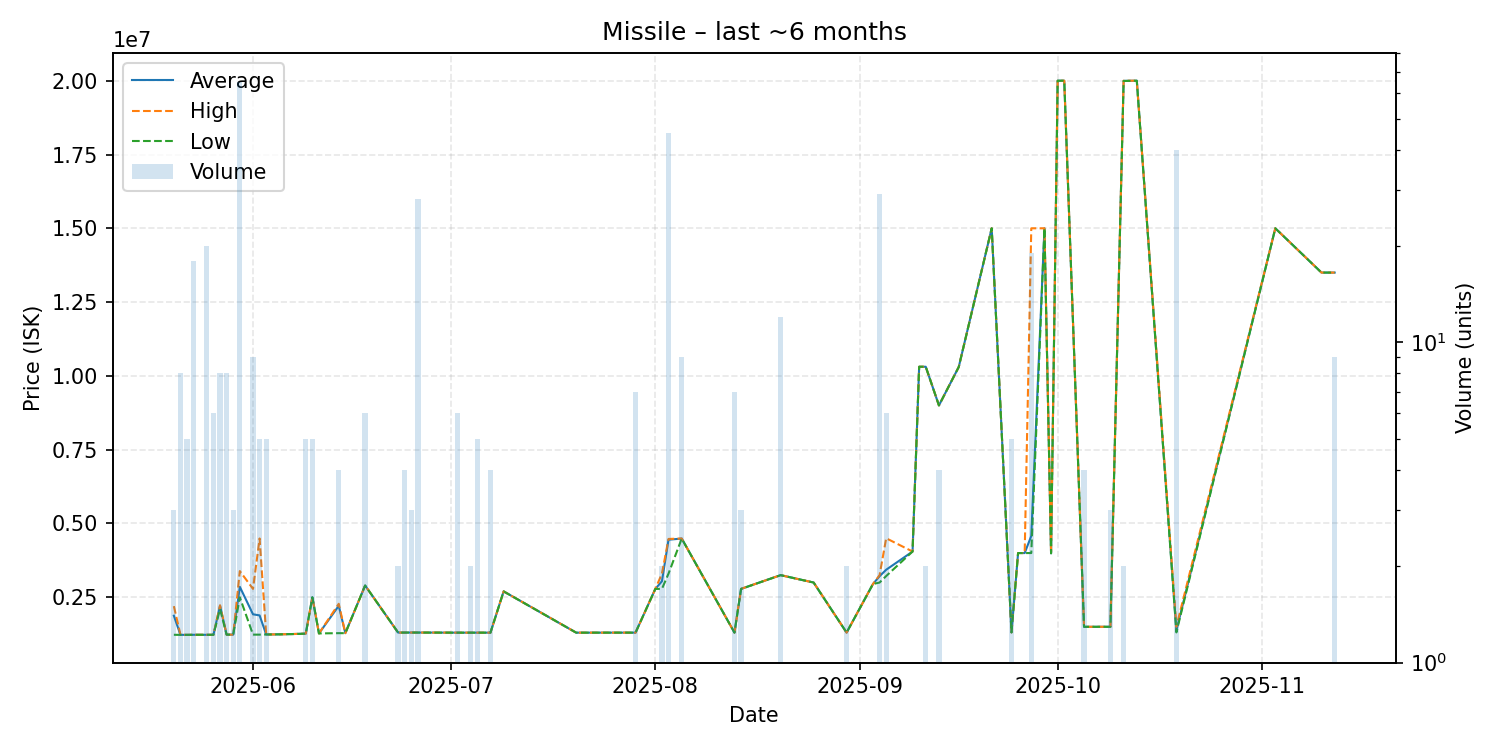

Values plotted in this chart, from the file beside it:
date, average, highest, lowest, order_count, volume
2025-05-20, 1876667, 2200000, 1230000, 2, 3
2025-05-21, 1228500, 1230000, 1227000, 3, 8
2025-05-22, 1227400, 1228000, 1227000, 3, 5
2025-05-23, 1230000, 1230000, 1230000, 2, 18
2025-05-25, 1229100, 1230000, 1229000, 4, 20
2025-05-26, 1230000, 1230000, 1230000, 1, 6
2025-05-27, 2213250, 2230000, 2101000, 4, 8
2025-05-28, 1235000, 1235000, 1235000, 1, 8
2025-05-29, 1235000, 1235000, 1235000, 2, 3
2025-05-30, 2854508, 3388000, 2499000, 10, 65
2025-06-01, 1924111, 2785000, 1235000, 6, 9
2025-06-02, 1886400, 4492000, 1235000, 2, 5
2025-06-03, 1240000, 1240000, 1240000, 1, 5
2025-06-05, 1245000, 1245000, 1245000, 1, 1
2025-06-07, 1255000, 1255000, 1255000, 1, 1
2025-06-09, 1269400, 1270000, 1267000, 2, 5
2025-06-10, 2500000, 2500000, 2500000, 2, 5
2025-06-11, 1276000, 1276000, 1276000, 1, 1
2025-06-14, 2211250, 2280000, 1285000, 3, 4
2025-06-15, 1285000, 1285000, 1285000, 1, 1
2025-06-18, 2900000, 2900000, 2900000, 1, 6
2025-06-23, 1305000, 1305000, 1305000, 1, 2
2025-06-24, 1305000, 1305000, 1305000, 3, 4
2025-06-25, 1306000, 1306000, 1306000, 1, 3
2025-06-26, 1305536, 1306000, 1305000, 2, 28
2025-07-02, 1302000, 1302000, 1302000, 1, 6
2025-07-04, 1302000, 1302000, 1302000, 1, 2
2025-07-05, 1302000, 1302000, 1302000, 2, 5
2025-07-07, 1302000, 1302000, 1302000, 1, 4
2025-07-09, 2700000, 2700000, 2700000, 1, 1
2025-07-20, 1302000, 1302000, 1302000, 1, 1
2025-07-22, 1302000, 1302000, 1302000, 1, 1
2025-07-29, 1303000, 1303000, 1303000, 2, 7
2025-08-01, 2784000, 2784000, 2784000, 1, 1
2025-08-02, 3043000, 3301000, 2785000, 2, 2
2025-08-03, 4450889, 4477000, 3302000, 2, 45
2025-08-05, 4489889, 4490000, 4489000, 2, 9
2025-08-13, 1303714, 1304000, 1303000, 2, 7
2025-08-14, 2785000, 2785500, 2784500, 3, 3
2025-08-20, 3250000, 3250000, 3250000, 1, 12
2025-08-25, 3000000, 3000000, 3000000, 1, 1
2025-08-30, 1304000, 1304000, 1304000, 1, 2
2025-09-03, 2950000, 2950000, 2950000, 1, 1
2025-09-04, 3215517, 3250000, 3000000, 2, 29
2025-09-05, 3433333, 4500000, 3220000, 2, 6
2025-09-09, 4050000, 4050000, 4050000, 1, 1
2025-09-10, 10310000, 10310000, 10310000, 1, 1
2025-09-11, 10310000, 10310000, 10310000, 2, 2
2025-09-13, 9000000, 9000000, 9000000, 1, 4
2025-09-16, 10300000, 10300000, 10300000, 1, 1
2025-09-21, 15000000, 15000000, 15000000, 1, 1
2025-09-24, 1311000, 1311000, 1311000, 1, 5
2025-09-25, 3999000, 3999000, 3999000, 1, 1
2025-09-26, 3999000, 3999000, 3999000, 1, 1
2025-09-27, 4578000, 15000000, 3999000, 2, 19
2025-09-29, 15000000, 15000000, 15000000, 1, 1
2025-09-30, 3990000, 3990000, 3990000, 1, 1
2025-10-01, 20000000, 20000000, 20000000, 1, 1
2025-10-02, 20000000, 20000000, 20000000, 1, 1
2025-10-05, 1500000, 1500000, 1500000, 1, 4
... 7 more rows
